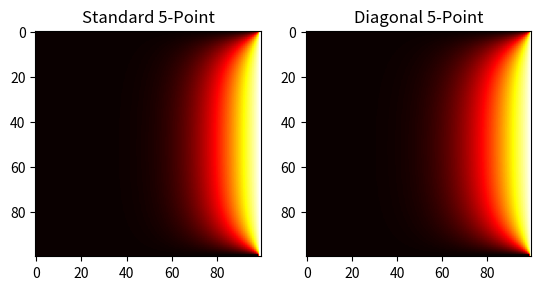

Python code for this plot:
import numpy as np
import matplotlib.pyplot as plt

N = 100 # grid size
u1 = np.zeros((N, N))  # standard 5-point
u2 = np.zeros((N, N))  # diagonal 5-point
max_iter = 500

# Apply non-zero boundary condition on top edge
u1[:, -1] = 100
u2[:, -1] = 100

# Standard 5-point method
for _ in range(max_iter):
    for i in range(1, N-1):
        for j in range(1, N-1):
            u1[i, j] = 0.25 * (u1[i+1, j] + u1[i-1, j] + u1[i, j+1] + u1[i, j-1])

# Diagonal (9-point) method
for _ in range(max_iter):
    for i in range(1, N-1):
        for j in range(1, N-1):
            u2[i, j] = (1/20) * (
                4*(u2[i+1, j] + u2[i-1, j] + u2[i, j+1] + u2[i, j-1]) +
                (u2[i+1, j+1] + u2[i+1, j-1] + u2[i-1, j+1] + u2[i-1, j-1])
            )

# Plot both
plt.subplot(1, 2, 1)
plt.imshow(u1, cmap='hot')
plt.title("Standard 5-Point")

plt.subplot(1, 2, 2)
plt.imshow(u2, cmap='hot')
plt.title("Diagonal 5-Point")

plt.show()
